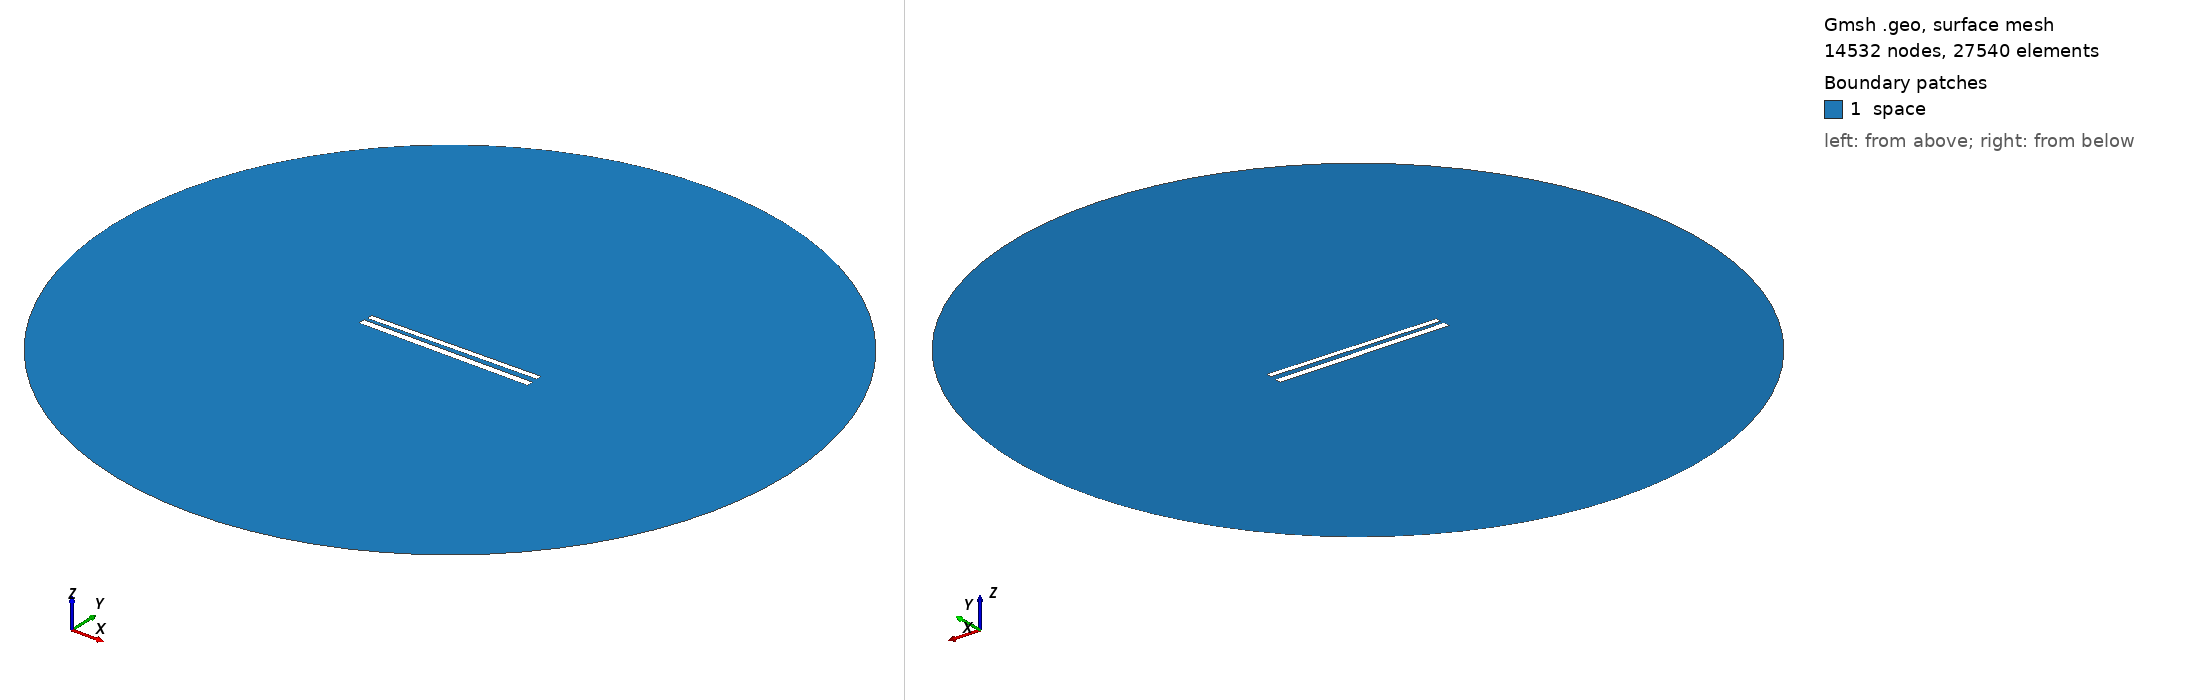

Gmsh geometry script, surface-meshed: 14532 nodes, 27540 surface elements. Boundary patches (legend numbers): 1 space. Left view from above one corner, right view from below the opposite corner. Legend entries are the model's physical surfaces. The drawing asked Gmsh for element sizes between 1% and 20% of the model's largest extent; the script's own settings can give other sizes.

=== 392.geo (drawn) ===
// Set the geometry kernel
SetFactory("OpenCASCADE");

//---------------------------------------
// Rectangles
//---------------------------------------

// Rectangle 1 (top)
Point(1) = {-49.733333333333334, 1.5166666666666666, 0, 1.0};
Point(2) = {49.733333333333334, 1.5166666666666666, 0, 1.0};
Point(3) = {49.733333333333334, 4.983333333333333, 0, 1.0};
Point(4) = {-49.733333333333334, 4.983333333333333, 0, 1.0};

Line(1) = {1, 2};
Line(2) = {2, 3};
Line(3) = {3, 4};
Line(4) = {4, 1};

Line Loop(1) = {1, 2, 3, 4};
Plane Surface(1) = {1};

Rotate { {0, 0, 1}, {0,  1.25,  0}, 0.014 } {
  Surface{1};
}

// Rectangle 2 (bottom)
Point(5) = {-50,-1.25, 0, 1.0};
Point(6) = { 50,-1.25, 0, 1.0};
Point(7) = { 50,-5.25, 0, 1.0};
Point(8) = {-50,-5.25, 0, 1.0};

Line(5) = {5, 6};
Line(6) = {6, 7};
Line(7) = {7, 8};
Line(8) = {8, 5};

Line Loop(2) = {5, 6, 7, 8};
Plane Surface(2) = {2}; 


//---------------------------------------
// Circle
//---------------------------------------

// Define points
Point(9) = {0, 0, 0};        // Center
Point(10) = {200, 0, 0};     // Start point
Point(11) = {0, 200, 0};     // 90 degrees
Point(12) = {-200, 0, 0};    // 180 degrees
Point(13) = {0, -200, 0};    // 270 degrees

// Define circle arcs (each needs start, center, end)
Circle(9) = {10, 9, 11};
Circle(10) = {11, 9, 12};
Circle(11) = {12, 9, 13};
Circle(12) = {13, 9, 10};

// Define curve loop and surface if needed
Curve Loop(3) = {9, 10, 11, 12};
Surface(3) = {3};

// Subtract Rectangles from Circle
BooleanDifference{ Surface{3}; Delete; }{ Surface{1}; Surface{2}; Delete; }

//---------------------------------------
// Transfinite Lines and Surface
//---------------------------------------
r = 7;
Transfinite Line {1, 3} = 50*r Using Progression 1;
Transfinite Line {2, 4} = 2*r Using Progression 1;
Transfinite Line {5, 7} = 50*r Using Progression 1;
Transfinite Line {6, 8} = 2*r Using Progression 1;
Transfinite Line {9, 10, 11, 12} = 20 Using Progression 1;

//---------------------------------------
// Define Physical Groups
//---------------------------------------                

//--- Physical Curves
// Physical groups for boundaries
Physical Line("force_segment", 10) = {1};
Physical Line("upper_plate", 11) = {2, 3, 4};
Physical Line("lower_plate", 12) = {5, 6, 7, 8};
Physical Line("boundary", 20) = {9, 10, 11, 12};

//--- Physical Surfaces
Physical Surface("space", 30) = {3};

//---------------------------------------
// 6. Generate the Mesh
//---------------------------------------
Mesh 2;  // 2D mesh generation
